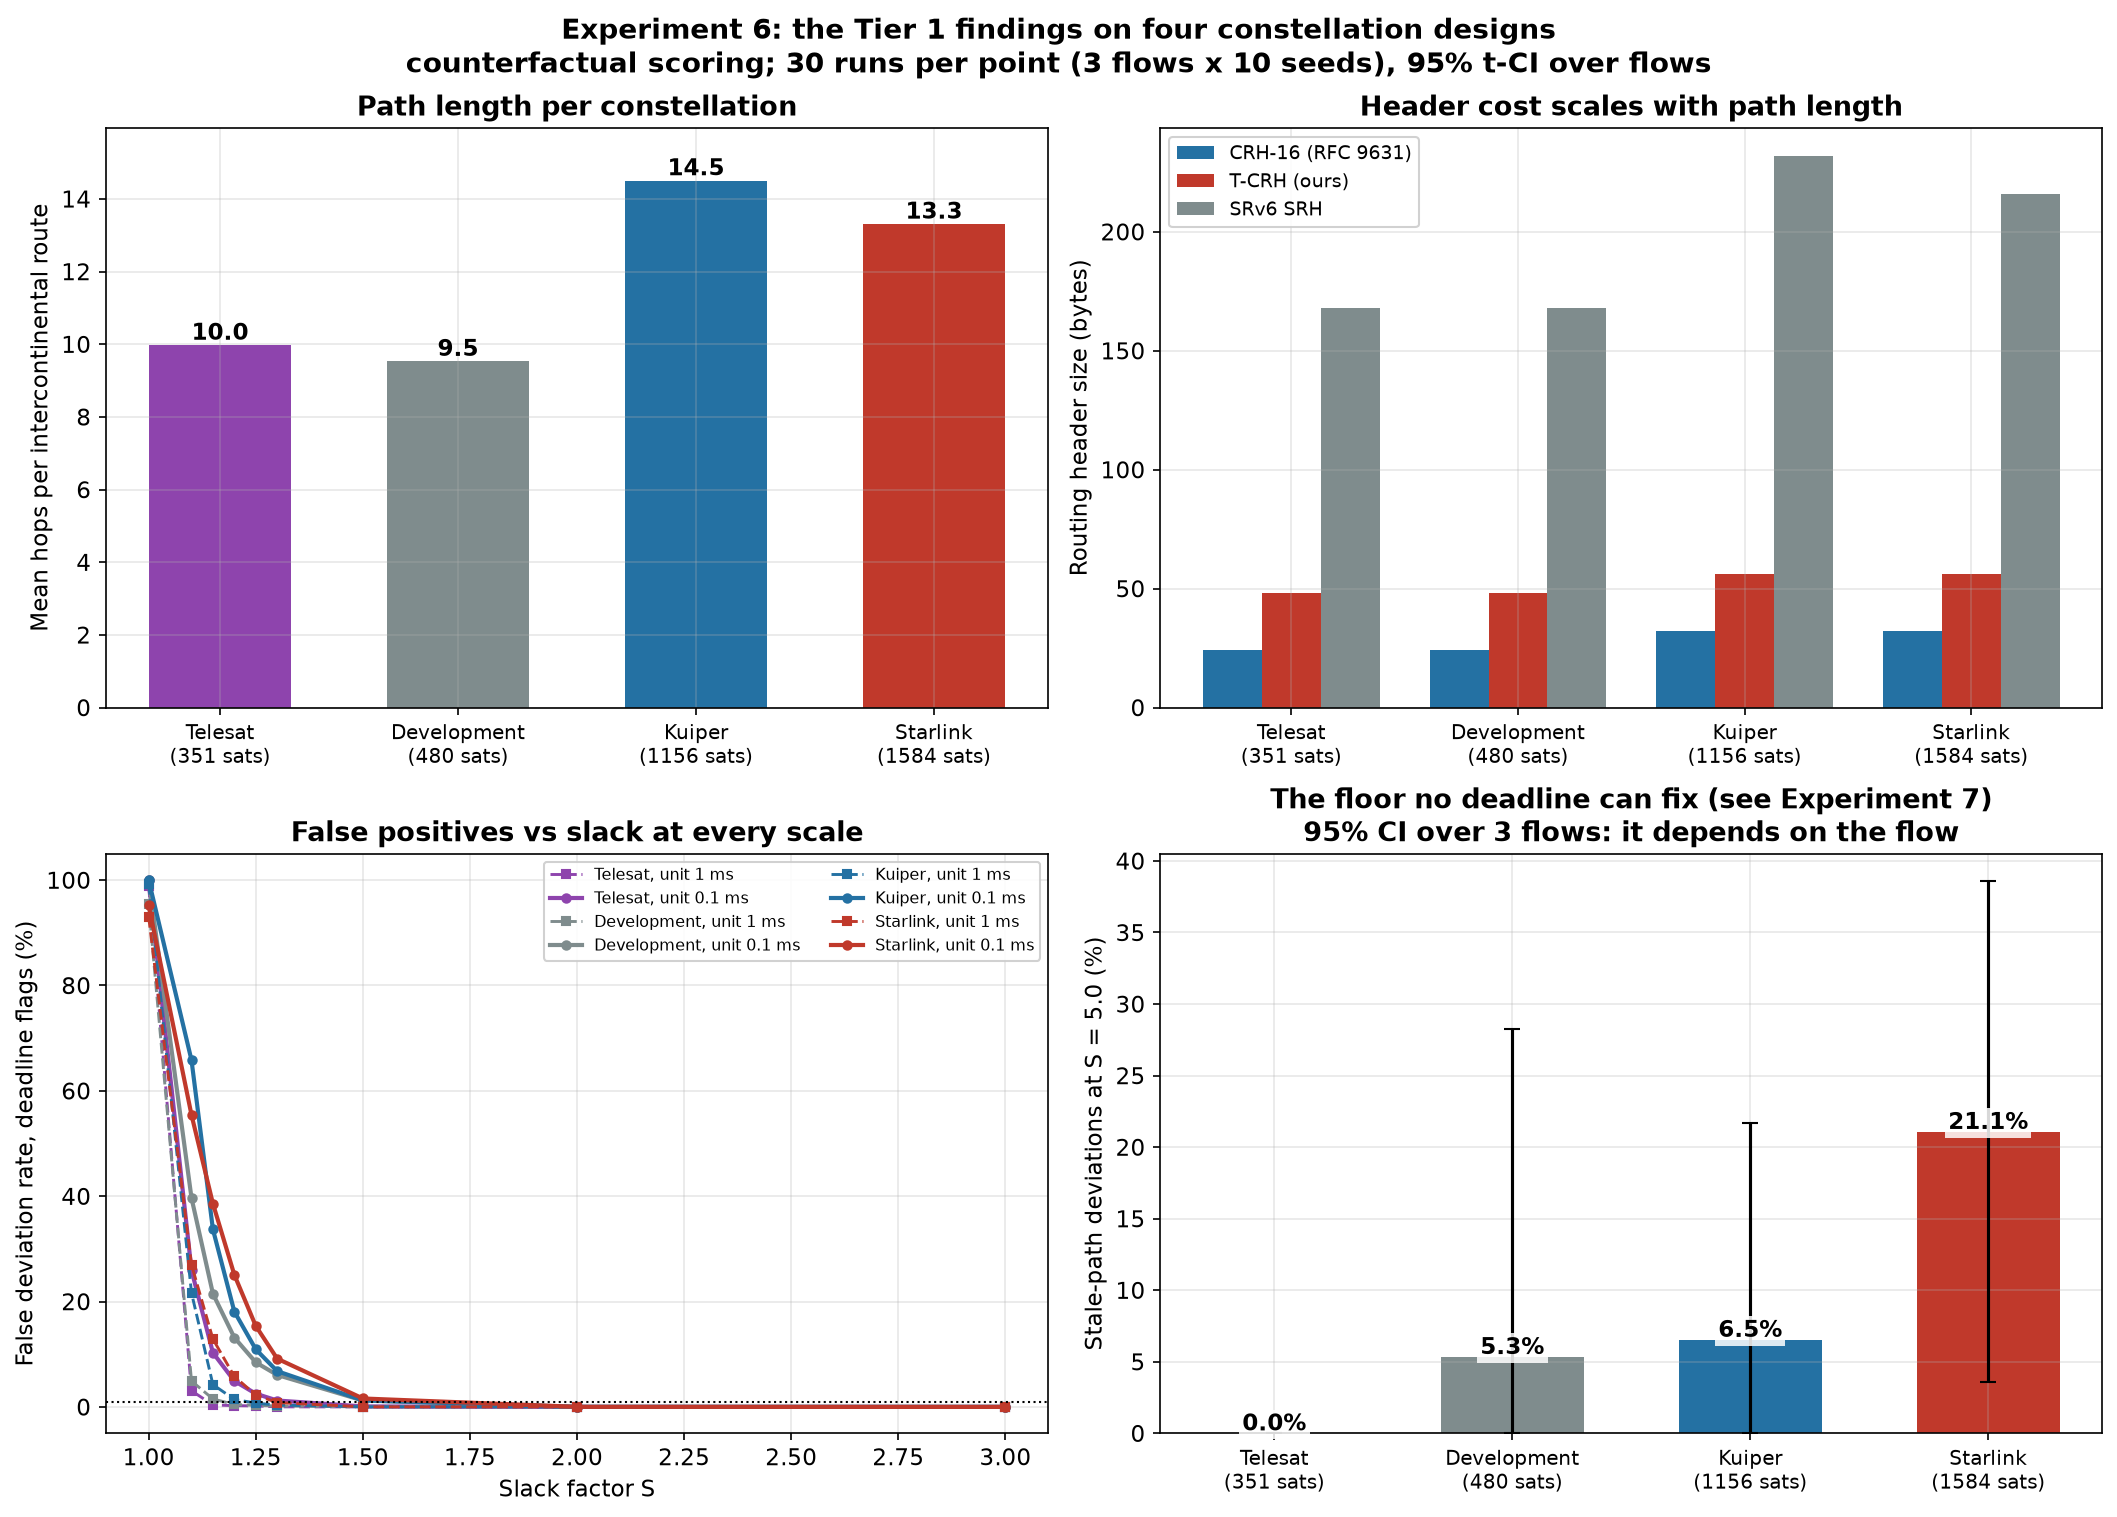

The file beside this chart, header and first rows:
preset, name, sats, mean_hops, max_hops, mean_latency_ms, header_hops, tcrh_bytes, crh16_bytes, srh_bytes, operating_point_S_unit0, youden_S_unit0, operating_point_S_unit1, youden_S_unit1, floor_pct, floor_ci95_lo_pct, floor_ci95_hi_pct, floor_per_flow_pct, n_flows, n_runs
telesat, Telesat Lightspeed polar, 351, 9.972, 14, 71.25, 10, 48, 24, 168, 1.15, 1.1, , 1.1, 0.0, 0.0, 0.0, 0;0;0, 3, 30
dev, Development shell, 480, 9.528, 12, 60.38, 10, 48, 24, 168, 1.2, 1.1, , 1.15, 5.333, 0.0, 28.28, 0;16;0, 3, 30
kuiper, Kuiper Shell 1, 1156, 14.5, 18, 63.54, 14, 56, 32, 232, 1.25, 1.1, , 1.2, 6.533, 0.0, 21.71, 1.2;13.2;5.2, 3, 30
starlink, Starlink Shell 1, 1584, 13.31, 20, 62.02, 13, 56, 32, 216, 1.3, 1.1, , 1.2, 21.07, 3.562, 38.57, 17.2;16.8;29.2, 3, 30
